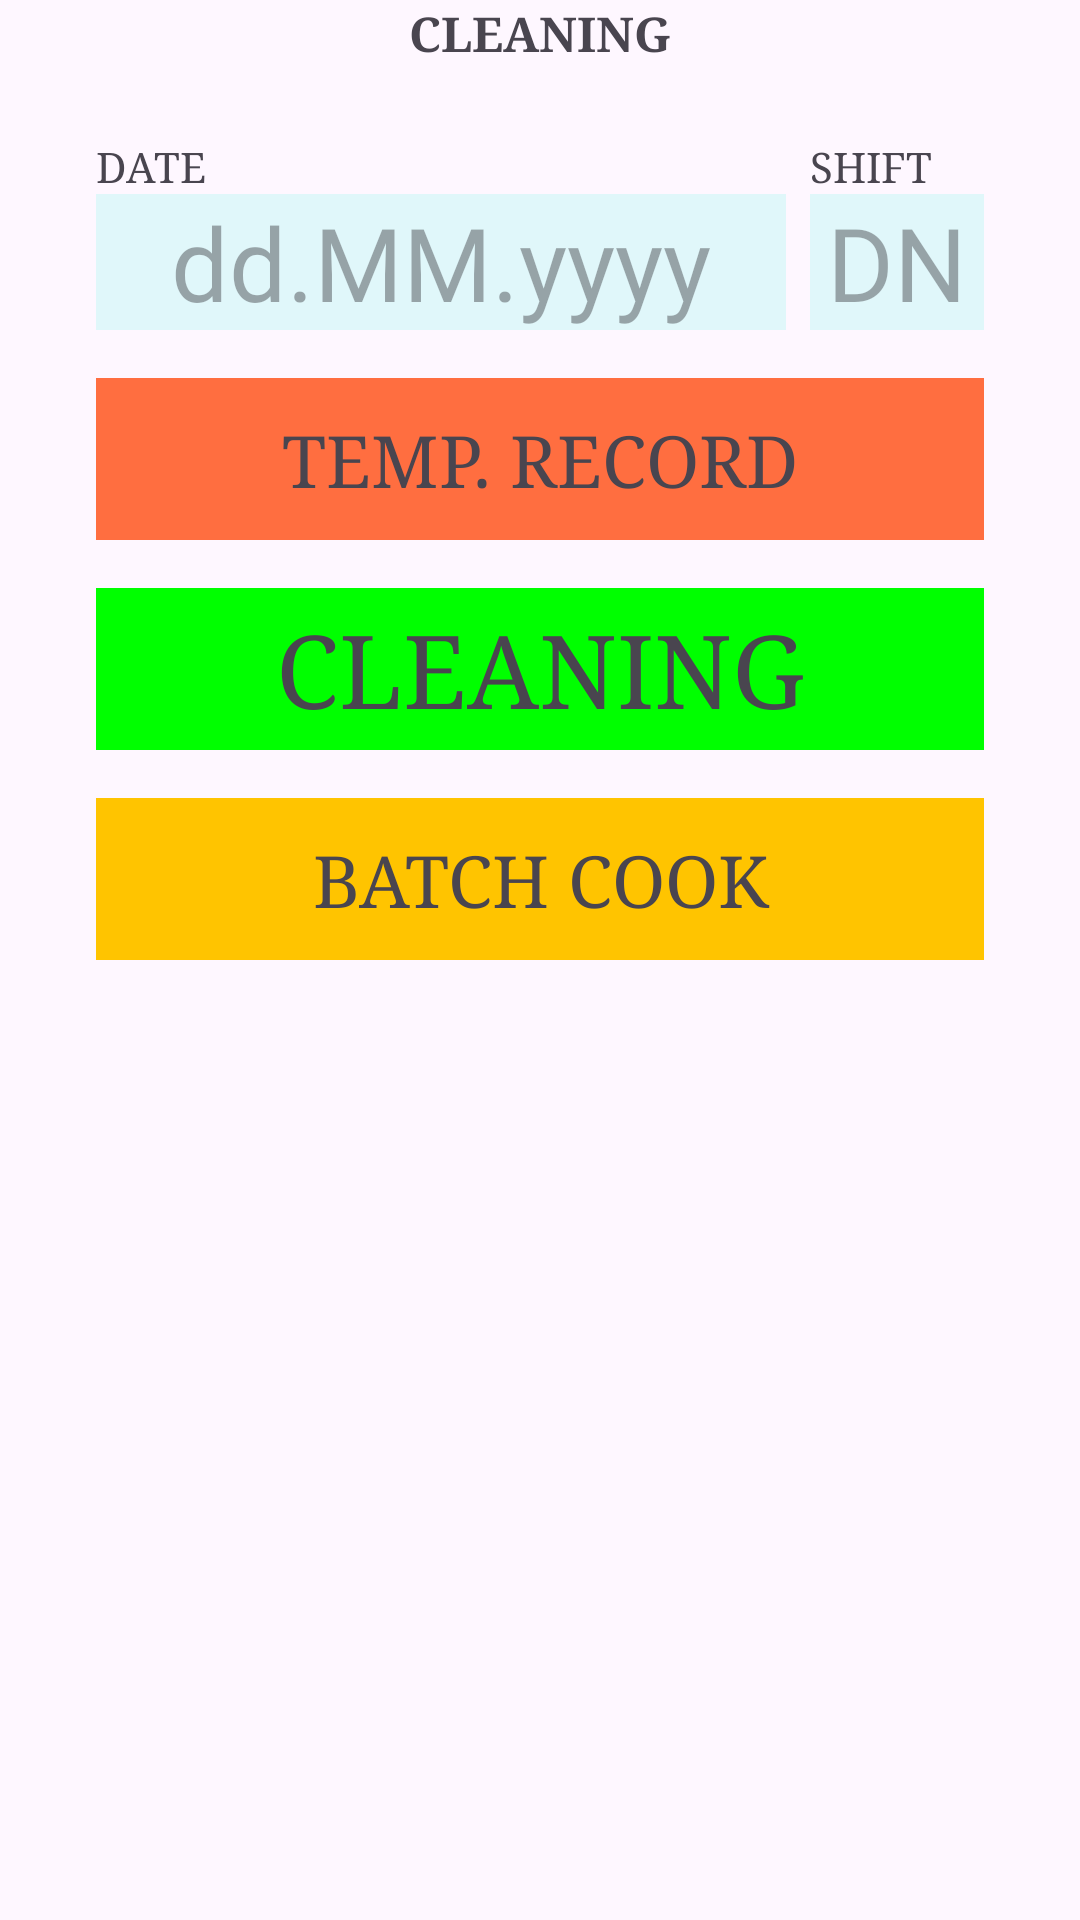

The Android layout XML behind this screen, and the referenced resources:
<!-- AndroidManifest.xml: application theme Theme.TUNA_RUN2024 -->
<!-- res/layout/activity_skipjack_clean_main.xml -->
<?xml version="1.0" encoding="utf-8"?>
<androidx.constraintlayout.widget.ConstraintLayout xmlns:android="http://schemas.android.com/apk/res/android"
    xmlns:app="http://schemas.android.com/apk/res-auto"
    xmlns:tools="http://schemas.android.com/tools"
    android:id="@+id/main"
    android:layout_width="match_parent"
    android:layout_height="match_parent"
    tools:context=".SkipjackCleanMainActivity">

    <TextView
        android:id="@+id/textView"
        android:layout_width="0dp"
        android:layout_height="wrap_content"
        android:fontFamily="serif"
        android:text="CLEANING"
        android:textAlignment="center"
        android:textSize="16sp"
        android:textStyle="bold"
        app:layout_constraintEnd_toEndOf="parent"
        app:layout_constraintStart_toStartOf="parent"
        app:layout_constraintTop_toTopOf="parent" />

    <TextView
        android:id="@+id/textView22"
        android:layout_width="wrap_content"
        android:layout_height="wrap_content"
        android:layout_marginStart="32dp"
        android:layout_marginTop="24dp"
        android:fontFamily="serif"
        android:text="DATE"
        app:layout_constraintStart_toStartOf="parent"
        app:layout_constraintTop_toBottomOf="@+id/textView" />

    <TextView
        android:id="@+id/textView23"
        android:layout_width="wrap_content"
        android:layout_height="wrap_content"
        android:fontFamily="serif"
        android:text="SHIFT"
        app:layout_constraintStart_toStartOf="@+id/view_shift"
        app:layout_constraintTop_toTopOf="@+id/textView22" />

    <TextView
        android:id="@+id/view_date"
        android:layout_width="230dp"
        android:layout_height="wrap_content"
        android:background="@color/Cyan_050"
        android:ems="10"
        android:fontFamily="@font/roboto_mono"
        android:gravity="center"
        android:hint="dd.MM.yyyy"
        android:inputType="text"
        android:textSize="34sp"
        app:layout_constraintStart_toStartOf="@+id/textView22"
        app:layout_constraintTop_toBottomOf="@+id/textView22"
        tools:ignore="TouchTargetSizeCheck" />

    <TextView
        android:id="@+id/view_shift"
        android:layout_width="0dp"
        android:layout_height="wrap_content"
        android:layout_marginStart="8dp"
        android:layout_marginEnd="32dp"
        android:background="@color/Cyan_050"
        android:ems="10"
        android:fontFamily="@font/roboto_mono"
        android:gravity="center"
        android:hint="DN"
        android:inputType="text"
        android:textSize="34sp"
        app:layout_constraintEnd_toEndOf="parent"
        app:layout_constraintStart_toEndOf="@+id/view_date"
        app:layout_constraintTop_toTopOf="@+id/view_date"
        tools:ignore="TouchTargetSizeCheck" />

    <TextView
        android:id="@+id/goto_tempRec"
        android:layout_width="0dp"
        android:layout_height="54dp"
        android:layout_marginTop="16dp"
        android:background="@color/Red_A200"
        android:ems="10"
        android:fontFamily="serif"
        android:gravity="center"
        android:inputType="text"
        android:text="TEMP. RECORD"
        android:textSize="24sp"
        app:layout_constraintEnd_toEndOf="@+id/goto_cleaning"
        app:layout_constraintHorizontal_bias="0.0"
        app:layout_constraintStart_toStartOf="@+id/goto_cleaning"
        app:layout_constraintTop_toBottomOf="@+id/view_date"
        tools:ignore="TouchTargetSizeCheck" />

    <TextView
        android:id="@+id/goto_cleaning"
        android:layout_width="0dp"
        android:layout_height="54dp"
        android:layout_marginTop="16dp"
        android:background="@color/Light_Green"
        android:ems="10"
        android:fontFamily="serif"
        android:gravity="center"
        android:inputType="text"
        android:text="CLEANING"
        android:textSize="34sp"
        app:layout_constraintEnd_toEndOf="@+id/view_shift"
        app:layout_constraintHorizontal_bias="0.0"
        app:layout_constraintStart_toStartOf="@+id/view_date"
        app:layout_constraintTop_toBottomOf="@+id/goto_tempRec"
        tools:ignore="TouchTargetSizeCheck" />

    <TextView
        android:id="@+id/goto_batchCook"
        android:layout_width="0dp"
        android:layout_height="54dp"
        android:layout_marginTop="16dp"
        android:background="@color/Amber_A400"
        android:ems="10"
        android:fontFamily="serif"
        android:gravity="center"
        android:inputType="text"
        android:text="BATCH COOK"
        android:textSize="24sp"
        app:layout_constraintEnd_toEndOf="@+id/goto_cleaning"
        app:layout_constraintHorizontal_bias="0.0"
        app:layout_constraintStart_toStartOf="@+id/goto_cleaning"
        app:layout_constraintTop_toBottomOf="@+id/goto_cleaning"
        tools:ignore="TouchTargetSizeCheck" />
</androidx.constraintlayout.widget.ConstraintLayout>
<!-- resources referenced by this layout -->
<resources>
  <color name="Amber_A400">#FFC400</color>
  <color name="Cyan_050">#E0F7FA</color>
  <color name="Light_Green">#00FF00</color>
  <color name="Red_A200">#FF6E40</color>
  <style name="Theme.TUNA_RUN2024" parent="Base.Theme.TUNA_RUN2024" />
  <style name="Base.Theme.TUNA_RUN2024" parent="Theme.Material3.DayNight.NoActionBar">
          
          
      </style>
</resources>
